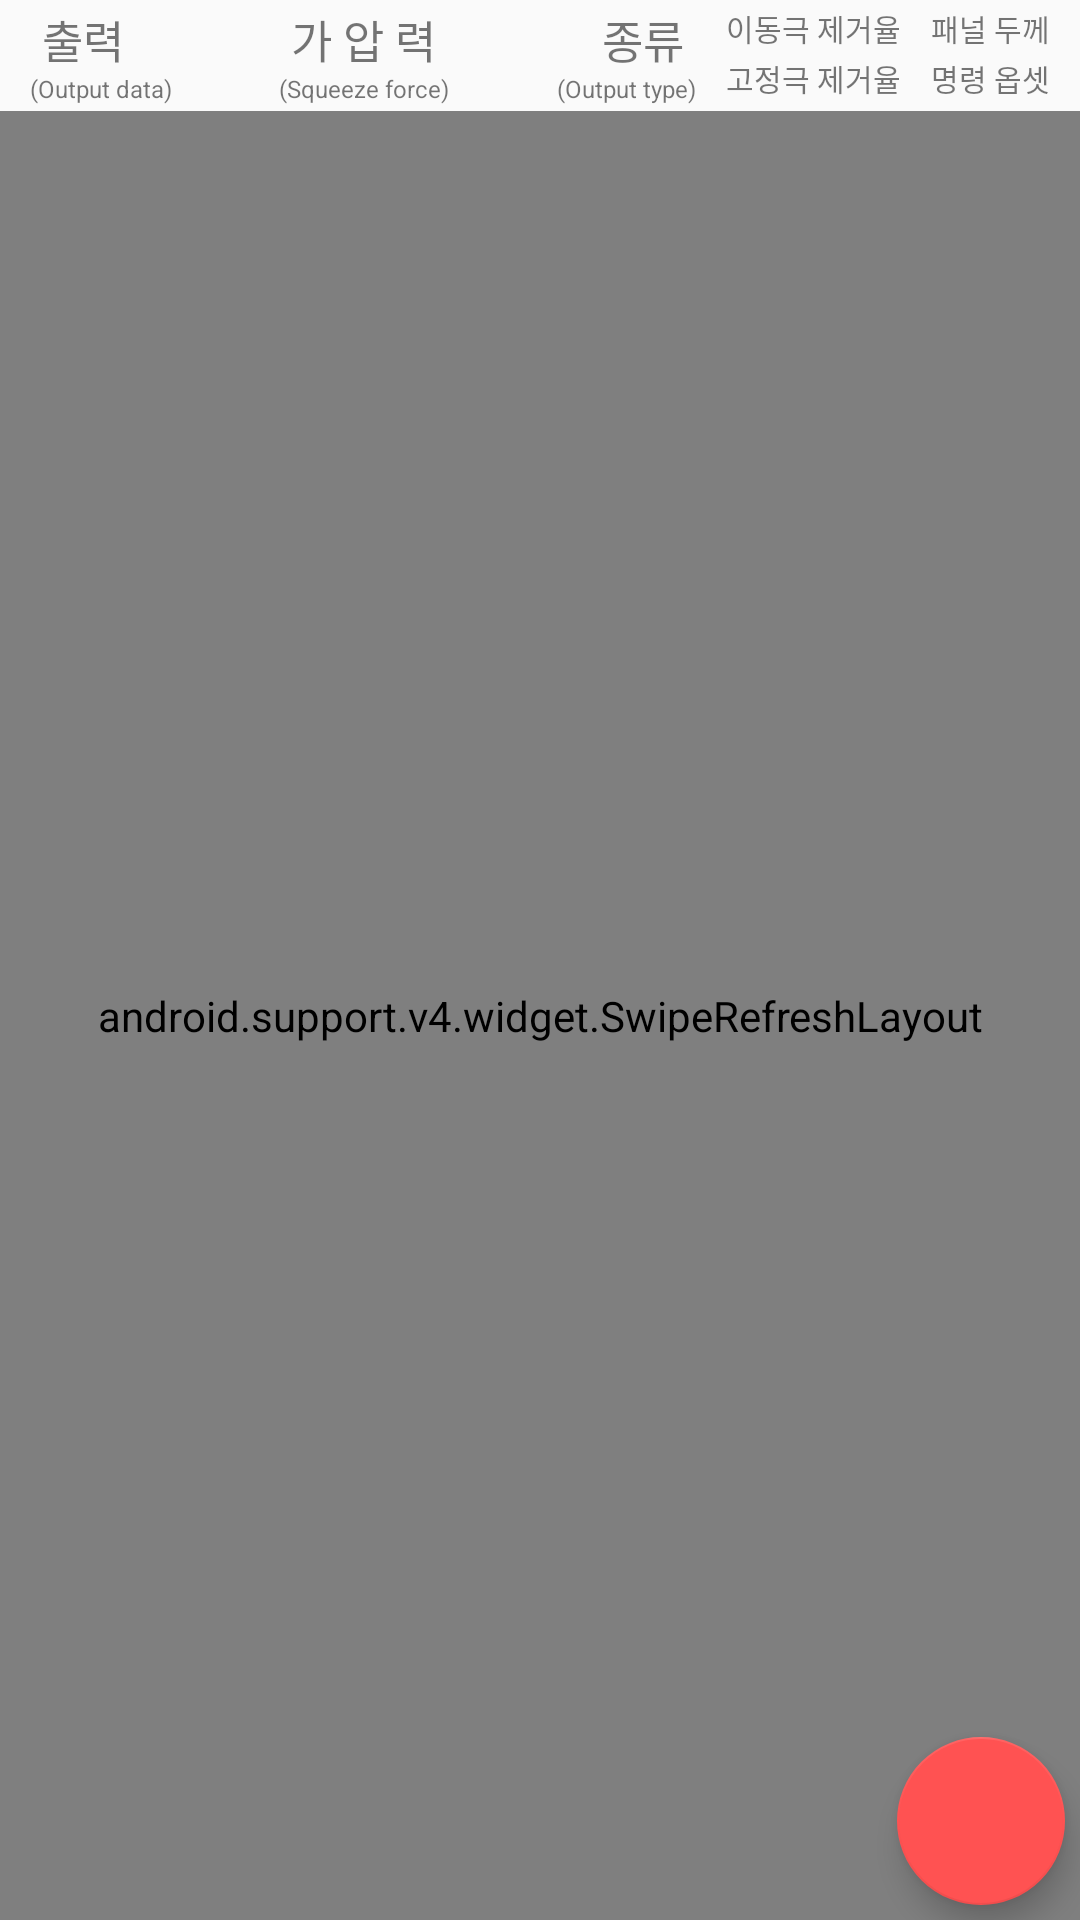

Android layout source for this screen:
<!-- AndroidManifest.xml: application theme AppTheme -->
<!-- res/layout/fragment_weld_condition.xml -->
<FrameLayout xmlns:android="http://schemas.android.com/apk/res/android"
             xmlns:app="http://schemas.android.com/apk/res-auto"
             xmlns:tools="http://schemas.android.com/tools"
             android:layout_width="match_parent"
             android:layout_height="match_parent"
             tools:context="com.changyoung.hi5controller.WeldConditionFragment">

	<ImageView
		android:id="@+id/imageView"
		android:layout_width="match_parent"
		android:layout_height="wrap_content"
		android:layout_gravity="top"
		android:contentDescription="@string/changyoung_robot"
		android:scaleType="fitStart"
		android:src="@drawable/banner_changyoung"
		android:visibility="gone"/>

	<TextView
		android:id="@+id/textView"
		android:layout_width="wrap_content"
		android:layout_height="wrap_content"
		android:layout_gravity="center"
		android:text="@string/setup_work_path"
		android:textSize="18sp"
		android:textStyle="bold"
		android:visibility="gone"/>

	<LinearLayout
		android:layout_width="fill_parent"
		android:layout_height="fill_parent"
		android:orientation="vertical">

		<include
			android:id="@+id/list_title"
			layout="@layout/view_holder_title_weld_condition"
			android:layout_width="match_parent"
			android:layout_height="wrap_content"/>

		<android.support.v4.widget.SwipeRefreshLayout
			android:id="@+id/srl"
			android:layout_width="match_parent"
			android:layout_height="match_parent">

			<android.support.v7.widget.RecyclerView
				android:id="@+id/recycler_view"
				android:layout_width="match_parent"
				android:layout_height="match_parent"
				android:paddingEnd="2dp"
				android:paddingStart="2dp"
				android:scrollbars="vertical"
				tools:listitem="@layout/view_holder_item_weld_condition"/>

		</android.support.v4.widget.SwipeRefreshLayout>
	</LinearLayout>

	<android.support.design.widget.CoordinatorLayout
		android:id="@+id/coordinator_layout"
		android:layout_width="match_parent"
		android:layout_height="match_parent"
		android:layout_gravity="top">

		<android.support.design.widget.FloatingActionButton
			android:id="@+id/weld_condition_fab"
			android:layout_width="wrap_content"
			android:layout_height="wrap_content"
			android:layout_gravity="bottom|end"
			android:layout_margin="5dp"
			android:src="@drawable/ic_view_module_white_48dp"
			android:transitionName="@string/transitionNameFab"
			app:backgroundTint="@color/red_A200"
			tools:targetApi="lollipop"/>
	</android.support.design.widget.CoordinatorLayout>
</FrameLayout>
<!-- res/layout/view_holder_title_weld_condition.xml (included above) -->
<?xml version="1.0" encoding="utf-8"?>
<RelativeLayout
	xmlns:android="http://schemas.android.com/apk/res/android"
	xmlns:tools="http://schemas.android.com/tools"
	android:layout_width="fill_parent"
	android:layout_height="wrap_content"
	android:layout_gravity="center"
	android:minHeight="25dp"
	android:minWidth="25dp"
	android:paddingBottom="2sp"
	android:paddingEnd="0sp"
	android:paddingStart="5sp"
	android:paddingTop="2sp">
	
	<TextView
		android:id="@+id/tvOutputData"
		android:layout_width="wrap_content"
		android:layout_height="wrap_content"
		android:layout_marginStart="5sp"
		android:gravity="end"
		android:hint="@string/OutputData"
		android:paddingEnd="0sp"
		android:paddingStart="4sp"
		android:text="@string/OutputData"
		android:textSize="15sp"/>

	<TextView
		android:layout_width="wrap_content"
		android:layout_height="wrap_content"
		android:layout_below="@id/tvOutputData"
		android:layout_marginStart="5sp"
		android:gravity="end"
		android:hint="@string/output_data"
		android:text="@string/output_data"
		android:textSize="8sp"
		tools:ignore="SmallSp"/>

	<TextView
		android:id="@+id/tvPanelThickness"
		android:layout_width="wrap_content"
		android:layout_height="wrap_content"
		android:layout_alignParentEnd="true"
		android:layout_marginEnd="10sp"
		android:layout_marginStart="10sp"
		android:gravity="end"
		android:hint="@string/PanelThickness"
		android:text="@string/PanelThickness"
		android:textSize="10sp"
		tools:ignore="SmallSp"/>

	<TextView
		android:id="@+id/tvCommandOffset"
		android:layout_width="wrap_content"
		android:layout_height="wrap_content"
		android:layout_alignParentEnd="true"
		android:layout_below="@id/tvPanelThickness"
		android:layout_marginEnd="10sp"
		android:layout_marginStart="10sp"
		android:layout_marginTop="2sp"
		android:gravity="end|bottom"
		android:hint="@string/CommandOffset"
		android:text="@string/CommandOffset"
		android:textSize="10sp"
		tools:ignore="SmallSp"/>

	<TextView
		android:id="@+id/tvMoveTipClearance"
		android:layout_width="wrap_content"
		android:layout_height="wrap_content"
		android:layout_marginStart="10sp"
		android:layout_toStartOf="@id/tvPanelThickness"
		android:gravity="end"
		android:hint="@string/MoveTipClearance"
		android:text="@string/MoveTipClearance"
		android:textSize="10sp"
		tools:ignore="SmallSp"/>

	<TextView
		android:id="@+id/tvOutputType"
		android:layout_width="wrap_content"
		android:layout_height="wrap_content"
		android:layout_toStartOf="@id/tvMoveTipClearance"
		android:gravity="center"
		android:hint="@string/OutputType"
		android:paddingEnd="4sp"
		android:paddingStart="0sp"
		android:text="@string/OutputType"
		android:textSize="15sp"/>

	<TextView
		android:layout_width="wrap_content"
		android:layout_height="wrap_content"
		android:layout_below="@id/tvOutputType"
		android:layout_toStartOf="@id/tvMoveTipClearance"
		android:gravity="end"
		android:hint="@string/output_type"
		android:text="@string/output_type"
		android:textSize="8sp"
		tools:ignore="SmallSp"/>

	<TextView
		android:id="@+id/tvSqueezeForce"
		android:layout_width="wrap_content"
		android:layout_height="wrap_content"
		android:layout_toEndOf="@id/tvOutputData"
		android:layout_toStartOf="@id/tvOutputType"
		android:gravity="center_horizontal"
		android:hint="@string/SqueezeForce"
		android:text="@string/SqueezeForce"
		android:textSize="15sp"/>

	<TextView
		android:layout_width="wrap_content"
		android:layout_height="wrap_content"
		android:layout_below="@id/tvSqueezeForce"
		android:layout_toEndOf="@id/tvOutputData"
		android:layout_toStartOf="@id/tvOutputType"
		android:gravity="center_horizontal"
		android:hint="@string/squeeze_force"
		android:text="@string/squeeze_force"
		android:textSize="8sp"
		tools:ignore="SmallSp"/>

	<TextView
		android:id="@+id/tvFixedTipClearance"
		android:layout_width="wrap_content"
		android:layout_height="wrap_content"
		android:layout_below="@id/tvMoveTipClearance"
		android:layout_marginStart="10sp"
		android:layout_marginTop="2sp"
		android:layout_toStartOf="@id/tvCommandOffset"
		android:gravity="start|bottom"
		android:hint="@string/FixedTipClearance"
		android:text="@string/FixedTipClearance"
		android:textSize="10sp"
		tools:ignore="SmallSp"/>
</RelativeLayout>
<!-- res/layout/view_holder_item_weld_condition.xml (included above) -->
<?xml version="1.0" encoding="utf-8"?>
<RelativeLayout xmlns:android="http://schemas.android.com/apk/res/android"
                android:layout_width="fill_parent"
                android:layout_height="wrap_content"
                android:layout_gravity="center"
                android:background="?android:attr/selectableItemBackground"
                android:clickable="true"
                android:focusable="true"
                android:minHeight="25sp"
                android:minWidth="25sp"
                android:paddingBottom="2sp"
                android:paddingEnd="5sp"
                android:paddingStart="5sp"
                android:paddingTop="2sp">

	<TextView
		android:id="@+id/tvOutputData"
		android:layout_width="wrap_content"
		android:layout_height="wrap_content"
		android:layout_centerVertical="true"
		android:layout_marginStart="5sp"
		android:gravity="start"
		android:hint="@string/OutputData"
		android:text="@string/OutputData"
		android:textSize="15sp"/>

	<TextView
		android:id="@+id/tvPanelThickness"
		android:layout_width="wrap_content"
		android:layout_height="wrap_content"
		android:layout_alignParentEnd="true"
		android:layout_marginEnd="10sp"
		android:layout_marginStart="10sp"
		android:gravity="end"
		android:hint="@string/PanelThickness"
		android:text="@string/PanelThickness"
		android:textSize="10sp"/>

	<TextView
		android:id="@+id/tvCommandOffset"
		android:layout_width="wrap_content"
		android:layout_height="wrap_content"
		android:layout_alignParentBottom="true"
		android:layout_alignParentEnd="true"
		android:layout_below="@id/tvPanelThickness"
		android:layout_marginEnd="10sp"
		android:layout_marginStart="10sp"
		android:gravity="end|bottom"
		android:hint="@string/CommandOffset"
		android:text="@string/CommandOffset"
		android:textSize="10sp"/>

	<TextView
		android:id="@+id/tvMoveTipClearance"
		android:layout_width="wrap_content"
		android:layout_height="wrap_content"
		android:layout_marginStart="10sp"
		android:layout_toStartOf="@id/tvPanelThickness"
		android:gravity="end"
		android:hint="@string/MoveTipClearance"
		android:text="@string/MoveTipClearance"
		android:textSize="10sp"/>

	<TextView
		android:id="@+id/tvOutputType"
		android:layout_width="wrap_content"
		android:layout_height="wrap_content"
		android:layout_centerVertical="true"
		android:layout_toStartOf="@id/tvMoveTipClearance"
		android:gravity="center"
		android:hint="@string/OutputType"
		android:text="@string/OutputType"
		android:textSize="15sp"/>

	<com.changyoung.hi5controller.EditText
		android:id="@+id/tvSqueezeForce"
		android:layout_width="wrap_content"
		android:layout_height="wrap_content"
		android:layout_centerVertical="true"
		android:layout_toEndOf="@id/tvOutputData"
		android:layout_toStartOf="@id/tvOutputType"
		android:gravity="center_horizontal"
		android:hint="@string/SqueezeForce"
		android:text="@string/SqueezeForce"
		android:background="@android:color/transparent"
		android:textSize="25sp"
		android:textStyle="bold"
		android:inputType="number"
		android:layout_marginStart="30sp"
		android:layout_marginEnd="30sp"
		android:selectAllOnFocus="true"
		android:longClickable="false"
		android:imeOptions="actionNext"/>

	<TextView
		android:id="@+id/tvFixedTipClearance"
		android:layout_width="wrap_content"
		android:layout_height="wrap_content"
		android:layout_alignParentBottom="true"
		android:layout_below="@id/tvMoveTipClearance"
		android:layout_marginStart="10sp"
		android:layout_toStartOf="@id/tvCommandOffset"
		android:gravity="end|bottom"
		android:hint="@string/FixedTipClearance"
		android:text="@string/FixedTipClearance"
		android:textSize="10sp"/>
</RelativeLayout>
<!-- resources referenced by this layout -->
<resources>
  <color name="red_A200">#FF5252</color>
  <color name="tab2_textview_background" tools:ignore="UnusedResources">@color/green_100</color>
  <!-- drawable banner_changyoung: png bitmap (drawable, 58544 bytes) -->
  <string name="CommandOffset">명령 옵셋</string>
  <string name="FixedTipClearance">고정극 제거율</string>
  <string name="MoveTipClearance">이동극 제거율</string>
  <string name="OutputData">출력</string>
  <string name="OutputType">종류</string>
  <string name="PanelThickness">패널 두께</string>
  <string name="SqueezeForce">가 압 력</string>
  <string name="changyoung_robot">Changyoung robot</string>
  <string name="output_data">(Output data)</string>
  <string name="output_type">(Output type)</string>
  <string name="setup_work_path">작업 경로를 설정 하십시오</string>
  <string name="squeeze_force">(Squeeze force)</string>
  <string name="transitionNameFab">fab</string>
  <style name="AppTheme" parent="Theme.AppCompat.Light.DarkActionBar">
  		
  		<item name="colorPrimary">@color/colorPrimary</item>
  		<item name="colorPrimaryDark">@color/colorPrimaryDark</item>
  		<item name="colorAccent">@color/colorAccent</item>
  	</style>
  <color name="green_100" tools:ignore="UnusedResources">#C8E6C9</color>
  <color name="colorPrimary">@color/blue_500</color>
  <color name="colorPrimaryDark">@color/blue_700</color>
  <color name="colorAccent">@color/blue_A200</color>
  <color name="blue_500">#2196F3</color>
  <color name="blue_700">#1976D2</color>
  <color name="blue_A200">#448AFF</color>
</resources>
